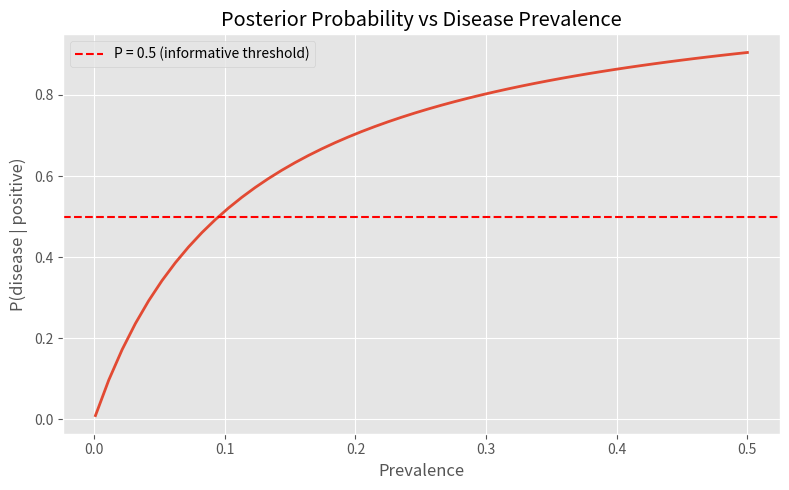
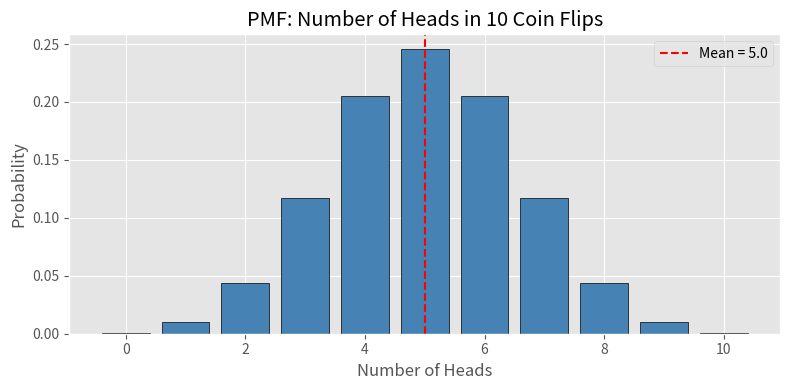

Generate these figures, in order, with matplotlib:
import numpy as np
import matplotlib.pyplot as plt
from scipy import stats

plt.style.use('ggplot')
%matplotlib inline

np.random.seed(42)
n_flips = 10000
flips = np.random.choice(['H', 'T'], size=n_flips)
p_heads = np.mean(flips == 'H')
print(f"P(Heads) after {n_flips} flips: {p_heads:.4f} (theoretical: 0.5)")

prevalence = 0.01
sensitivity = 0.95
specificity = 0.90

p_pos_given_dis = sensitivity
p_pos_given_health = 1 - specificity
p_dis_given_pos = (p_pos_given_dis * prevalence) / (
    p_pos_given_dis * prevalence + p_pos_given_health * (1 - prevalence)
)

print(f"P(disease | positive) = {p_dis_given_pos:.3f}")
print(f"Interpretation: Only {p_dis_given_pos*100:.1f}% of positive tests"
      f" are true positives due to low prevalence.")

# Simulation verification
n_patients = 100000
has_disease = np.random.random(n_patients) < prevalence
test_positive = np.where(
    has_disease,
    np.random.random(n_patients) < sensitivity,
    np.random.random(n_patients) < (1 - specificity)
)
empirical = has_disease[test_positive].mean()
print(f"Empirical P(disease | positive) = {empirical:.3f}")

prevalences = np.linspace(0.001, 0.5, 50)
posteriors = []

for prev in prevalences:
    posterior = (sensitivity * prev) / (
        sensitivity * prev + (1 - specificity) * (1 - prev)
    )
    posteriors.append(posterior)

plt.figure(figsize=(8, 5))
plt.plot(prevalences, posteriors, linewidth=2)
plt.axhline(0.5, color='red', linestyle='--', label='P = 0.5 (informative threshold)')
plt.xlabel('Prevalence')
plt.ylabel('P(disease | positive)')
plt.title('Posterior Probability vs Disease Prevalence')
plt.legend()
plt.tight_layout()
plt.show()

# Discrete random variable: number of heads in 10 coin flips
n, p = 10, 0.5
binom = stats.binom(n, p)
k = np.arange(0, n+1)
probs = binom.pmf(k)

plt.figure(figsize=(8, 4))
plt.bar(k, probs, width=0.8, color='steelblue', edgecolor='black')
plt.axvline(binom.mean(), color='red', linestyle='--', label=f'Mean = {binom.mean():.1f}')
plt.xlabel('Number of Heads')
plt.ylabel('Probability')
plt.title('PMF: Number of Heads in 10 Coin Flips')
plt.legend()
plt.tight_layout()
plt.show()

print(f"Expected value (E[X]): {binom.mean():.2f}")
print(f"Variance: {binom.var():.2f}")
